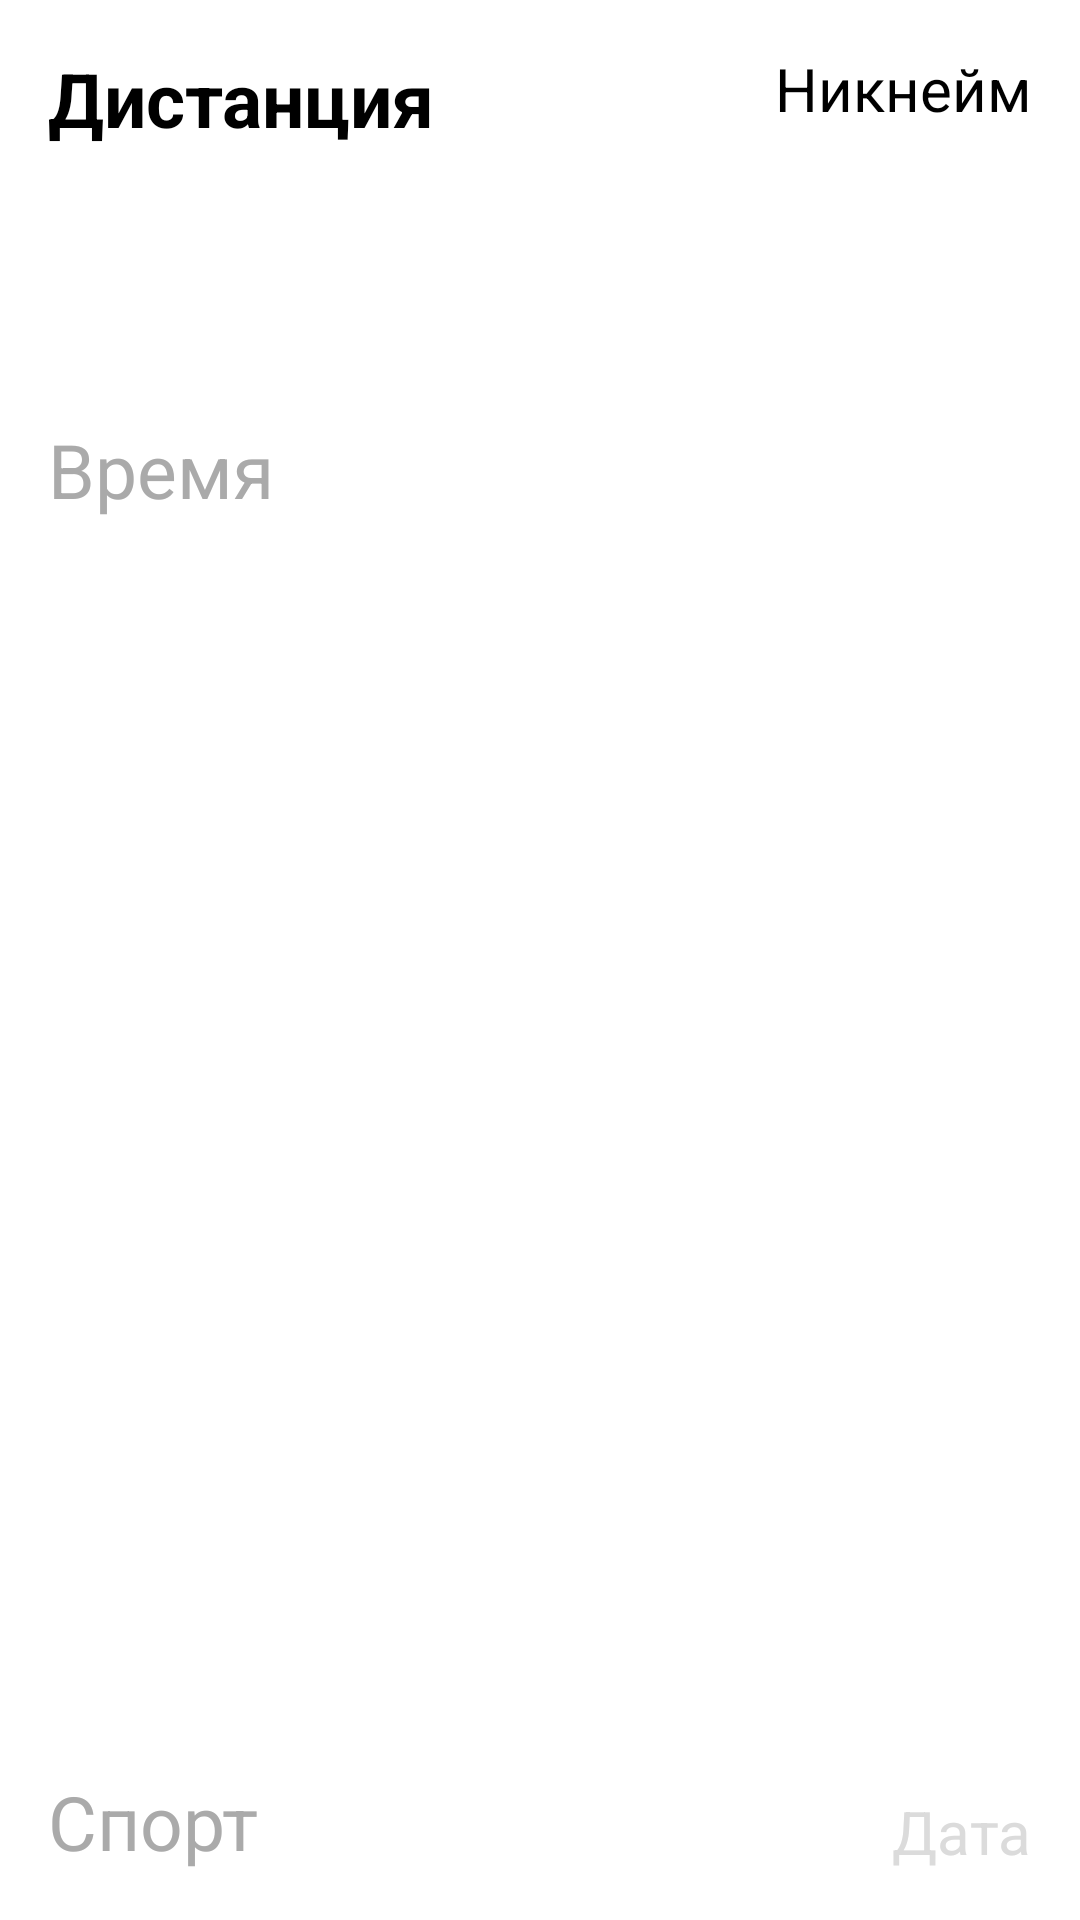

Reconstruct the res/layout file that produces this screen, plus the resources it refers to.
<!-- AndroidManifest.xml: application theme Theme.Task -->
<!-- res/layout/activity_item.xml -->
<?xml version="1.0" encoding="utf-8"?>
<androidx.constraintlayout.widget.ConstraintLayout xmlns:android="http://schemas.android.com/apk/res/android"
    xmlns:app="http://schemas.android.com/apk/res-auto"
    android:layout_width="match_parent"
    android:layout_height="wrap_content"
    android:background="@color/white"
    android:orientation="vertical"
    android:padding="16dp"
    android:layout_marginBottom="16dp">

    <TextView
        android:id="@+id/activityDistance"
        android:layout_width="wrap_content"
        android:layout_height="wrap_content"
        android:text="@string/distance"
        android:textColor="@android:color/black"
        android:textSize="25sp"
        android:textStyle="bold"
        app:layout_constraintBottom_toBottomOf="parent"
        app:layout_constraintEnd_toEndOf="parent"
        app:layout_constraintHorizontal_bias="0.0"
        app:layout_constraintStart_toStartOf="parent"
        app:layout_constraintTop_toTopOf="parent"
        app:layout_constraintVertical_bias="0.0" />

    <TextView
        android:id="@+id/activityTime"
        android:layout_width="wrap_content"
        android:layout_height="wrap_content"
        android:text="@string/time"
        android:textColor="@android:color/darker_gray"
        android:textSize="25sp"
        android:layout_marginBottom="40dp"
        app:layout_constraintBottom_toBottomOf="parent"
        app:layout_constraintEnd_toEndOf="parent"
        app:layout_constraintHorizontal_bias="0.0"
        app:layout_constraintStart_toStartOf="parent"
        app:layout_constraintTop_toBottomOf="@id/activityDistance"
        app:layout_constraintVertical_bias="0.18" />

    <TextView
        android:id="@+id/activitySport"
        android:layout_width="wrap_content"
        android:layout_height="wrap_content"
        android:text="@string/sport"
        android:textColor="@android:color/darker_gray"
        android:textSize="25sp"
        app:layout_constraintBottom_toBottomOf="parent"
        app:layout_constraintEnd_toEndOf="parent"
        app:layout_constraintHorizontal_bias="0.0"
        app:layout_constraintStart_toStartOf="parent"
        app:layout_constraintTop_toBottomOf="@id/activityTime"
        app:layout_constraintVertical_bias="1.0" />


    <TextView
        android:id="@+id/activityDate"
        android:layout_width="wrap_content"
        android:layout_height="wrap_content"
        android:text="@string/date"
        android:textColor="@color/light_gray"
        android:textSize="20sp"
        app:layout_constraintBottom_toBottomOf="parent"
        app:layout_constraintEnd_toEndOf="parent"
        app:layout_constraintHorizontal_bias="1.0"
        app:layout_constraintStart_toEndOf="@id/activitySport"
        app:layout_constraintTop_toBottomOf="@id/activityTime"
        app:layout_constraintVertical_bias="1.0" />

    <TextView
        android:id="@+id/activityUser"
        android:layout_width="wrap_content"
        android:layout_height="wrap_content"
        android:text="@string/nickname"
        android:lineSpacingExtra="4dp"
        android:textSize="20sp"

        app:layout_constraintBottom_toBottomOf="parent"
        app:layout_constraintEnd_toEndOf="parent"
        app:layout_constraintHorizontal_bias="1.0"
        app:layout_constraintStart_toEndOf="@id/activityDistance"
        app:layout_constraintTop_toTopOf="parent"
        app:layout_constraintVertical_bias="0.0" />

</androidx.constraintlayout.widget.ConstraintLayout>
<!-- resources referenced by this layout -->
<resources>
  <color name="light_gray">#FFDBDBDB</color>
  <color name="white">#FFFFFFFF</color>
  <string name="date">Дата</string>
  <string name="distance">Дистанция</string>
  <string name="nickname">Никнейм</string>
  <string name="sport">Спорт</string>
  <string name="time">Время</string>
</resources>
